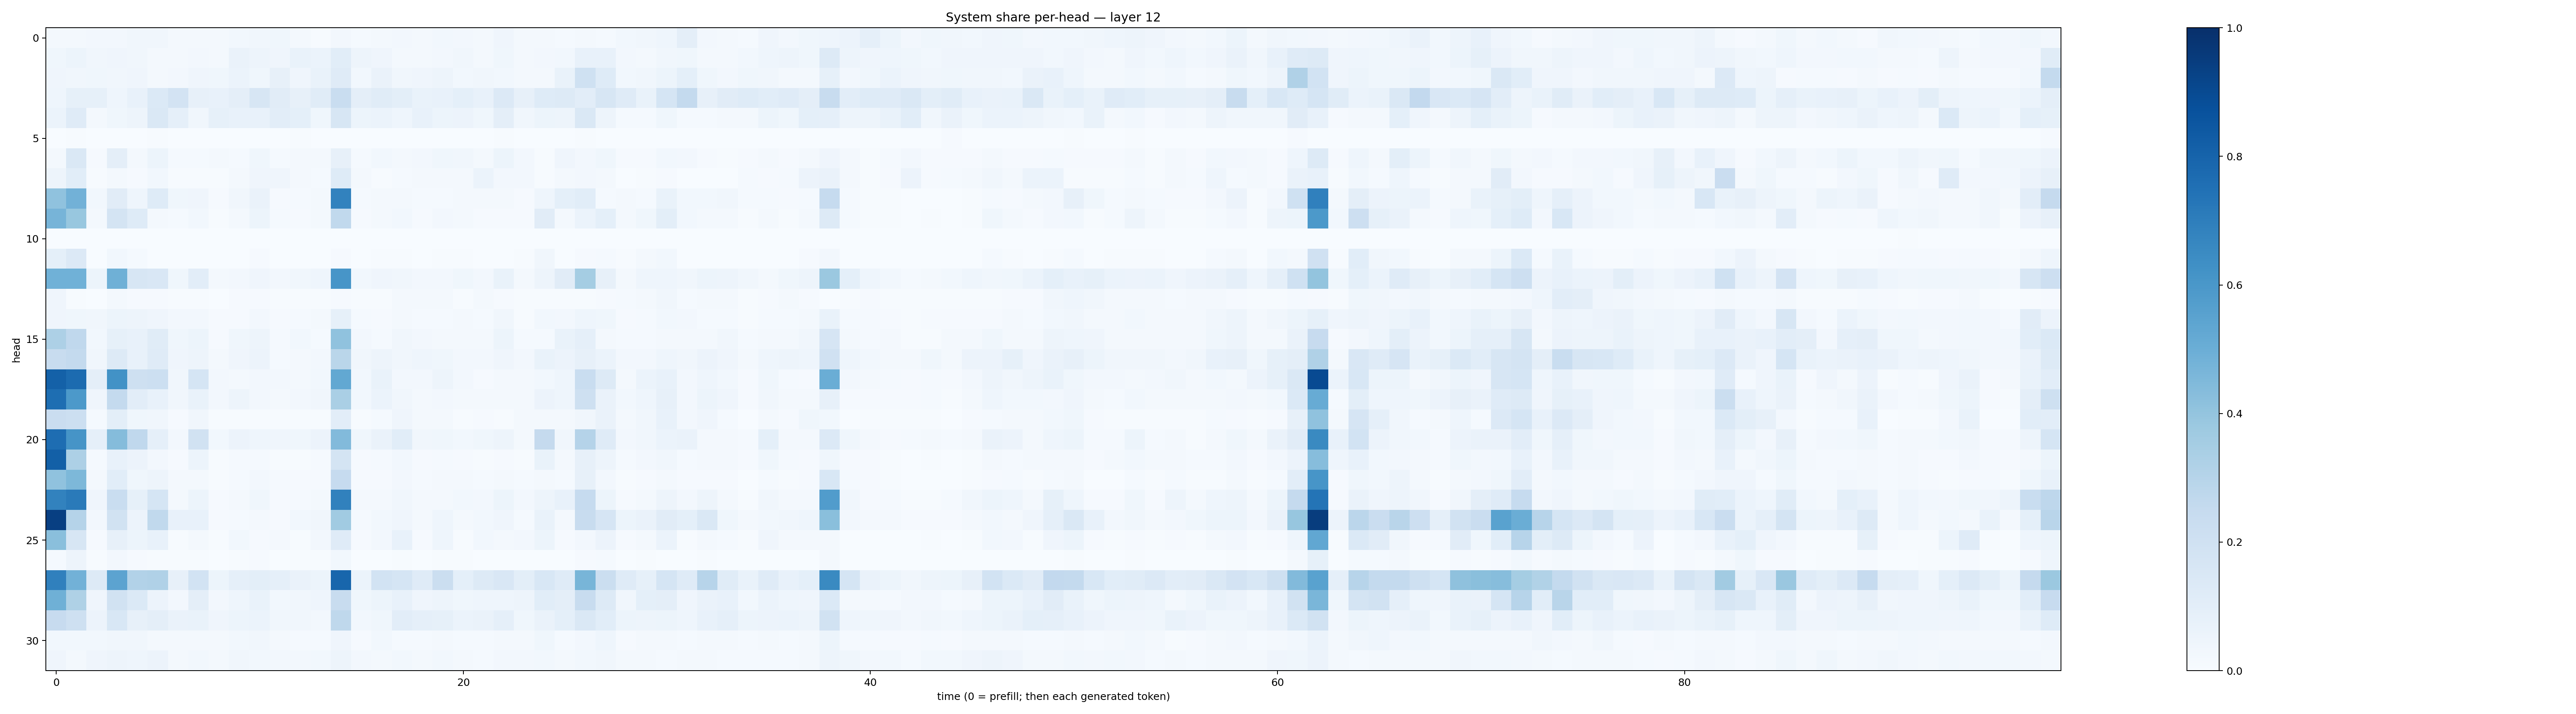

Source data for this figure (header and first rows):
0.016905546, 0.0173066, 0.023623768, 0.024321923, 0.031848513, 0.033939097, 0.022323543, 0.018869147, 0.019545373, 0.027941125, 0.032855608, 0.03677554, 0.018593464, 0.007408207, 0.026661068, 0.01552642, 0.023199879, 0.025472203, 0.018423168, 0.030283207, 0.024349717, 0.017073637, 0.041083943, 0.019290945
0.03868, 0.05236, 0.03292, 0.03913, 0.03374, 0.02166, 0.01582, 0.02531, 0.01891, 0.06414, 0.0488, 0.04228, 0.06711, 0.06202, 0.1068, 0.04772, 0.04072, 0.02267, 0.01834, 0.02682, 0.03491, 0.02112, 0.03743, 0.02114
0.04028, 0.03257, 0.037, 0.03319, 0.04005, 0.02235, 0.02384, 0.04279, 0.03566, 0.06052, 0.03569, 0.07914, 0.04225, 0.06695, 0.1182, 0.02759, 0.06347, 0.03178, 0.04018, 0.04855, 0.02948, 0.03364, 0.02959, 0.01675
0.04437, 0.08254, 0.08335, 0.04376, 0.07309, 0.1396, 0.1801, 0.08012, 0.07699, 0.09452, 0.1633, 0.1115, 0.0809, 0.1171, 0.2331, 0.09564, 0.1139, 0.09789, 0.06659, 0.07773, 0.09141, 0.07538, 0.1359, 0.07906
0.06158, 0.1176, 0.01679, 0.03874, 0.04895, 0.1442, 0.08597, 0.03136, 0.08515, 0.07101, 0.07182, 0.1036, 0.09188, 0.03522, 0.1616, 0.05228, 0.06237, 0.04297, 0.07373, 0.05396, 0.05742, 0.03754, 0.09693, 0.03326
0.0003937, 0.003916, 0.003428, 0.00191, 0.0004516, 0.00736, 0.0005007, 0.001101, 0.0009636, 0.001897, 0.001669, 0.001431, 0.006856, 0.0004796, 0.0005526, 0.001197, 0.0007087, 0.002124, 0.0004435, 0.0004443, 0.001888, 0.0002313, 0.006755, 0.001614
0.02256, 0.1452, 0.01034, 0.09487, 0.01937, 0.05351, 0.01474, 0.01512, 0.01604, 0.01497, 0.03825, 0.01386, 0.02282, 0.01714, 0.07963, 0.01452, 0.02788, 0.02185, 0.02612, 0.03745, 0.03448, 0.02111, 0.05135, 0.02427
0.04752, 0.107, 0.004258, 0.0174, 0.008479, 0.02802, 0.004184, 0.007628, 0.00498, 0.01566, 0.04014, 0.04016, 0.02153, 0.01533, 0.1215, 0.01565, 0.005858, 0.01326, 0.01965, 0.02094, 0.02014, 0.05906, 0.02579, 0.02495
0.4077, 0.4836, 0.02927, 0.112, 0.0437, 0.1238, 0.0369, 0.04149, 0.009641, 0.03346, 0.06466, 0.008656, 0.01226, 0.01739, 0.6815, 0.0144, 0.01724, 0.02237, 0.01474, 0.01441, 0.02261, 0.0231, 0.01667, 0.009473
0.4693, 0.3875, 0.01712, 0.1757, 0.1214, 0.01812, 0.01221, 0.02895, 0.006612, 0.02022, 0.05268, 0.01313, 0.009768, 0.0203, 0.2642, 0.00814, 0.01713, 0.03008, 0.009022, 0.02512, 0.02188, 0.009814, 0.01084, 0.01036
0.00345, 0.002426, 0.0003062, 0.001029, 0.001474, 0.0001447, 0.0001821, 0.0002967, 0.0001085, 0.0005705, 0.0007957, 0.0001366, 0.0003731, 0.0004719, 0.0001567, 0.0004499, 0.0002124, 0.0002349, 8.929357e-05, 6.714677e-05, 5.696976e-05, 7.273293e-05, 0.0001519, 0.0002589
0.09252, 0.1348, 0.001314, 0.03112, 0.01399, 0.002013, 0.00117, 0.003834, 0.0008166, 0.003825, 0.009, 0.001303, 0.0007212, 0.003136, 0.01137, 0.0005781, 0.004979, 0.005713, 0.001335, 0.004232, 0.004445, 0.001894, 0.00166, 0.005172
0.4854, 0.4873, 0.05295, 0.489, 0.1594, 0.1495, 0.03772, 0.1016, 0.01896, 0.02458, 0.03918, 0.0238, 0.03365, 0.04609, 0.6072, 0.02756, 0.03941, 0.03186, 0.02354, 0.02552, 0.03607, 0.02658, 0.07029, 0.02334
0.04051, 0.007662, 0.003547, 0.01799, 0.01066, 0.009487, 0.004299, 0.00392, 0.002317, 0.01151, 0.008666, 0.005754, 0.006181, 0.00598, 0.009026, 0.004077, 0.005694, 0.02284, 0.01912, 0.01879, 0.006646, 0.02242, 0.008662, 0.00595
0.04289, 0.03635, 0.03242, 0.05253, 0.04912, 0.04045, 0.02503, 0.02732, 0.00835, 0.01145, 0.02407, 0.009263, 0.01423, 0.01644, 0.08428, 0.01438, 0.01116, 0.02239, 0.01233, 0.01203, 0.01571, 0.01235, 0.03172, 0.007804
0.326, 0.2675, 0.02884, 0.08563, 0.07047, 0.1145, 0.03757, 0.05312, 0.01088, 0.0383, 0.05039, 0.01402, 0.02843, 0.01459, 0.4067, 0.02612, 0.01331, 0.03273, 0.02603, 0.02065, 0.01908, 0.01741, 0.05146, 0.01349
0.2383, 0.2563, 0.03146, 0.1283, 0.07037, 0.1178, 0.03973, 0.04855, 0.01621, 0.03977, 0.05762, 0.01324, 0.02156, 0.02635, 0.2885, 0.0324, 0.04836, 0.03394, 0.04504, 0.03541, 0.02533, 0.02609, 0.03975, 0.02649
0.8099, 0.7714, 0.09763, 0.6227, 0.2086, 0.2156, 0.03331, 0.1711, 0.02483, 0.02229, 0.02452, 0.02729, 0.0215, 0.02853, 0.5264, 0.0292, 0.06967, 0.02545, 0.02631, 0.04855, 0.02522, 0.01044, 0.01799, 0.01799
0.7601, 0.5933, 0.04155, 0.2565, 0.1017, 0.07187, 0.03167, 0.07013, 0.02654, 0.04822, 0.0249, 0.01829, 0.02424, 0.03287, 0.3363, 0.03086, 0.06241, 0.03164, 0.02007, 0.02467, 0.01817, 0.02173, 0.02226, 0.01812
0.2289, 0.2167, 0.01215, 0.1002, 0.0387, 0.03312, 0.008741, 0.03245, 0.006127, 0.007636, 0.006299, 0.004913, 0.005453, 0.007385, 0.1024, 0.005953, 0.01228, 0.04047, 0.01657, 0.01712, 0.006886, 0.008676, 0.007211, 0.01596
0.7621, 0.6098, 0.08737, 0.4339, 0.2693, 0.08904, 0.02687, 0.1884, 0.02814, 0.0554, 0.04467, 0.04284, 0.03775, 0.05608, 0.442, 0.03888, 0.06473, 0.1077, 0.03307, 0.03585, 0.03036, 0.03655, 0.04795, 0.02301
0.8161, 0.3264, 0.01491, 0.07784, 0.0581, 0.02592, 0.01064, 0.0515, 0.004631, 0.01457, 0.01462, 0.00583, 0.007644, 0.01069, 0.1754, 0.009088, 0.01285, 0.02844, 0.008129, 0.01395, 0.01113, 0.006053, 0.009195, 0.005659
0.4073, 0.4564, 0.02332, 0.1067, 0.03557, 0.04865, 0.01608, 0.02018, 0.006007, 0.0135, 0.02363, 0.01179, 0.01021, 0.01051, 0.2485, 0.008556, 0.01125, 0.02569, 0.01267, 0.01704, 0.01856, 0.01492, 0.02244, 0.01301
0.6817, 0.7118, 0.04172, 0.2319, 0.08386, 0.1684, 0.02025, 0.05205, 0.009663, 0.01764, 0.03789, 0.0111, 0.01539, 0.01596, 0.6845, 0.01852, 0.02335, 0.03157, 0.02179, 0.02215, 0.03115, 0.02721, 0.05163, 0.02372
0.9379, 0.3012, 0.02596, 0.192, 0.05593, 0.2628, 0.07701, 0.07033, 0.008953, 0.01209, 0.02046, 0.009719, 0.02835, 0.03225, 0.3649, 0.01311, 0.0301, 0.04091, 0.0159, 0.04551, 0.02109, 0.02917, 0.0392, 0.01511
0.4231, 0.1579, 0.008799, 0.08089, 0.05332, 0.07067, 0.00738, 0.02334, 0.007472, 0.02861, 0.008459, 0.01982, 0.004686, 0.02487, 0.1172, 0.007874, 0.02452, 0.07399, 0.009546, 0.04567, 0.004897, 0.03027, 0.02326, 0.02517
0.01441, 0.04775, 0.004264, 0.02583, 0.009053, 0.006767, 0.005428, 0.004005, 0.00256, 0.004945, 0.009903, 0.00363, 0.003955, 0.004532, 0.02813, 0.001195, 0.002617, 0.004574, 0.002165, 0.006303, 0.004992, 0.00363, 0.003639, 0.002565
0.69, 0.4807, 0.1308, 0.546, 0.309, 0.3202, 0.07833, 0.1848, 0.05135, 0.08668, 0.1014, 0.08841, 0.06548, 0.051, 0.7913, 0.05946, 0.1849, 0.1699, 0.1199, 0.2247, 0.09297, 0.1307, 0.1508, 0.09991
0.4905, 0.3235, 0.04076, 0.1885, 0.1402, 0.05567, 0.02668, 0.09691, 0.02357, 0.04304, 0.06658, 0.02989, 0.03397, 0.04381, 0.2383, 0.03591, 0.0512, 0.07197, 0.04276, 0.04984, 0.03612, 0.04433, 0.0468, 0.04737
0.2456, 0.2072, 0.05829, 0.1562, 0.0818, 0.09682, 0.06301, 0.07003, 0.03946, 0.0515, 0.0604, 0.03282, 0.03207, 0.02527, 0.2727, 0.02768, 0.03528, 0.1034, 0.08809, 0.08379, 0.06171, 0.06264, 0.08983, 0.0382
0.02879, 0.02786, 0.02939, 0.03229, 0.03377, 0.02072, 0.01881, 0.01641, 0.02264, 0.0292, 0.03273, 0.01968, 0.01199, 0.01455, 0.03985, 0.01123, 0.02747, 0.01234, 0.01509, 0.02268, 0.01241, 0.01505, 0.01706, 0.01694
0.04097, 0.0231, 0.04003, 0.04693, 0.0445, 0.05621, 0.02305, 0.0285, 0.02065, 0.03445, 0.02833, 0.0256, 0.02494, 0.02821, 0.05061, 0.02535, 0.02275, 0.02917, 0.0224, 0.02777, 0.01663, 0.01355, 0.0253, 0.02548
